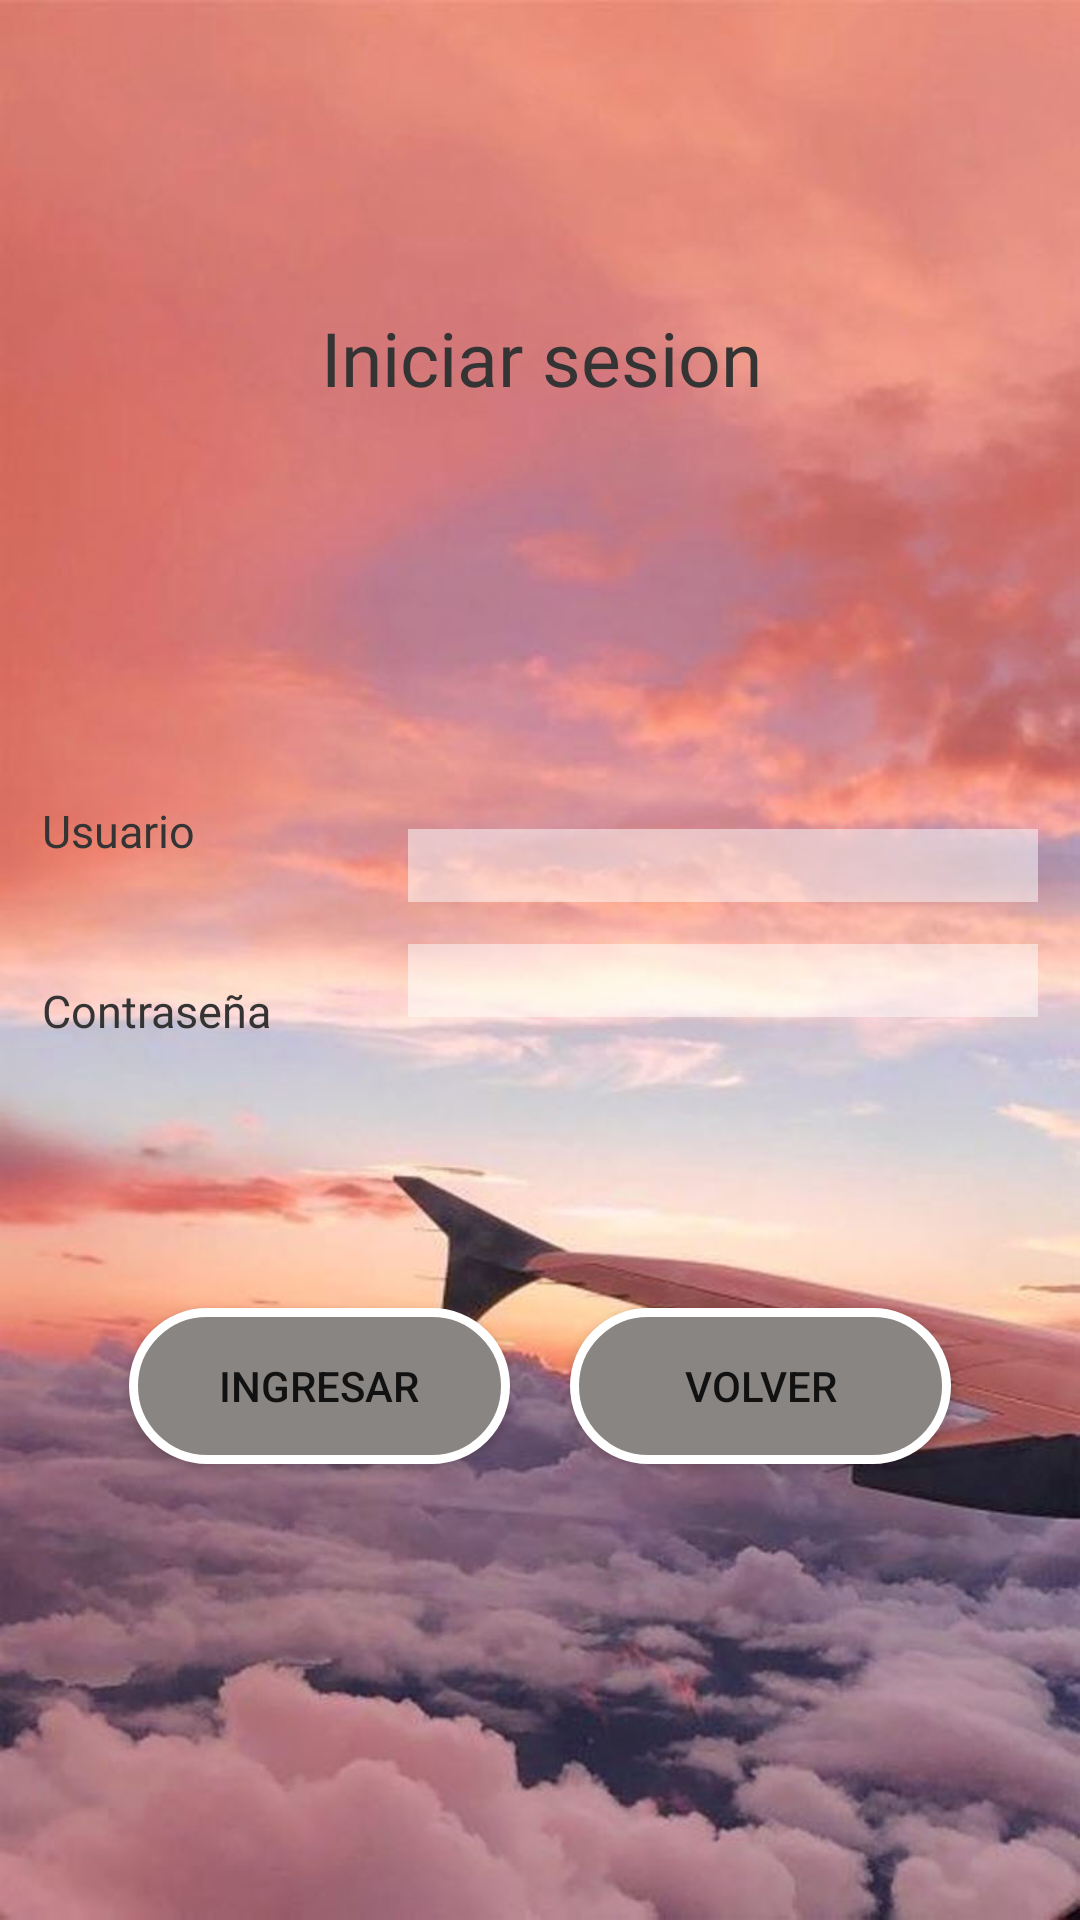

The Android layout XML behind this screen, and the referenced resources:
<!-- AndroidManifest.xml: application theme Theme.LaumVuelos -->
<!-- res/layout/activity_login_admin.xml -->
<?xml version="1.0" encoding="utf-8"?>
<androidx.constraintlayout.widget.ConstraintLayout xmlns:android="http://schemas.android.com/apk/res/android"
    xmlns:app="http://schemas.android.com/apk/res-auto"
    xmlns:tools="http://schemas.android.com/tools"
    android:layout_width="match_parent"
    android:layout_height="match_parent"
    android:background="@drawable/fondologin"
    tools:context=".VerVueloDatos">

    <Button
        android:id="@+id/buttonIngresar"
        android:layout_width="127dp"
        android:layout_height="52dp"
        android:layout_marginStart="88dp"
        android:layout_marginLeft="88dp"
        android:layout_marginEnd="10dp"
        android:layout_marginRight="10dp"
        android:layout_marginBottom="152dp"
        android:background="@drawable/shape"
        android:text="Ingresar"
        app:layout_constraintBottom_toBottomOf="parent"
        app:layout_constraintEnd_toStartOf="@+id/buttonVolver"
        app:layout_constraintHorizontal_bias="0.5"
        app:layout_constraintHorizontal_chainStyle="packed"
        app:layout_constraintStart_toStartOf="parent" />

    <Button
        android:id="@+id/buttonVolver"
        android:layout_width="127dp"
        android:background="@drawable/shape"
        android:layout_height="52dp"
        android:layout_marginStart="10dp"
        android:layout_marginLeft="10dp"
        android:layout_marginTop="97dp"
        android:layout_marginEnd="88dp"
        android:layout_marginRight="88dp"
        android:layout_marginBottom="152dp"
        android:text="@string/Volver"
        app:layout_constraintBottom_toBottomOf="parent"
        app:layout_constraintEnd_toEndOf="parent"
        app:layout_constraintHorizontal_bias="0.5"
        app:layout_constraintStart_toEndOf="@+id/buttonIngresar"
        app:layout_constraintTop_toBottomOf="@+id/editTextContra" />

    <EditText
        android:id="@+id/editTextContra"
        android:layout_width="wrap_content"
        android:layout_height="wrap_content"
        android:layout_marginTop="14dp"
        android:layout_marginBottom="97dp"
        android:layout_weight="1"
        android:ems="10"
        android:background="#80FFFFFF"
        android:inputType="textPassword"
        android:maxLength="8"
        app:layout_constraintBottom_toTopOf="@+id/buttonIngresar"
        app:layout_constraintEnd_toEndOf="parent"
        app:layout_constraintHorizontal_bias="0.5"
        app:layout_constraintStart_toEndOf="@+id/textViewPass"
        app:layout_constraintTop_toBottomOf="@+id/editTextUsuario" />

    <TextView
        android:id="@+id/textViewUser"
        android:layout_width="108dp"
        android:layout_height="22dp"
        android:layout_marginTop="143dp"
        android:layout_marginBottom="38dp"
        android:fontFamily="@font/bebas"
        android:text="Usuario"
        android:textColor="@color/ColorPrincipal"
        android:textSize="15sp"
        app:layout_constraintBottom_toTopOf="@+id/textViewPass"
        app:layout_constraintEnd_toStartOf="@+id/editTextUsuario"
        app:layout_constraintHorizontal_bias="0.5"
        app:layout_constraintStart_toStartOf="parent"
        app:layout_constraintTop_toBottomOf="@+id/textViewLogin" />

    <TextView
        android:id="@+id/textViewPass"
        android:layout_width="108dp"
        android:layout_height="22dp"
        android:layout_marginBottom="108dp"
        android:fontFamily="@font/bebas"
        android:text="Contraseña"
        android:textColor="@color/ColorPrincipal"
        android:textSize="15sp"
        app:layout_constraintBottom_toTopOf="@+id/buttonIngresar"
        app:layout_constraintEnd_toStartOf="@+id/editTextContra"
        app:layout_constraintHorizontal_bias="0.5"
        app:layout_constraintStart_toStartOf="parent"
        app:layout_constraintTop_toBottomOf="@+id/textViewUser" />

    <EditText
        android:id="@+id/editTextUsuario"
        android:layout_width="wrap_content"
        android:layout_height="wrap_content"
        android:layout_marginTop="132dp"
        android:layout_weight="1"
        android:ems="10"
        android:inputType="text"
        android:maxLength="8"
        android:background="#80FFFFFF"
        app:layout_constraintBottom_toTopOf="@+id/editTextContra"
        app:layout_constraintEnd_toEndOf="parent"
        app:layout_constraintHorizontal_bias="0.5"
        app:layout_constraintStart_toEndOf="@+id/textViewUser"
        app:layout_constraintTop_toBottomOf="@+id/textViewLogin" />

    <TextView
        android:id="@+id/textViewLogin"
        android:layout_width="400dp"
        android:layout_height="50dp"
        android:layout_marginTop="170dp"
        android:fontFamily="@font/bebas"
        android:gravity="center"
        android:text="@string/tituloLogin"
        android:textColor="@color/ColorPrincipal"
        android:textSize="25sp"
        app:layout_constraintBottom_toTopOf="@+id/editTextUsuario"
        app:layout_constraintEnd_toEndOf="parent"
        app:layout_constraintHorizontal_bias="0.5"
        app:layout_constraintStart_toStartOf="parent"
        app:layout_constraintTop_toTopOf="parent" />


</androidx.constraintlayout.widget.ConstraintLayout>
<!-- resources referenced by this layout -->
<resources>
  <color name="ColorPrincipal">#353434</color>
  <!-- drawable fondologin: jpg bitmap (drawable, 103650 bytes) -->
  <!-- drawable shape (drawable) -->
  <selector xmlns:android="http://schemas.android.com/apk/res/android" >
      <item >
          <shape android:shape="rectangle"  >
              <corners android:radius="50dip" />
              <stroke android:width="3dip" android:color="#ffffff" />
              <solid android:color="@color/Color2doPrincipal" />
  
  
              
  
          </shape>
      </item>
  </selector>
  <string name="Volver">Volver</string>
  <string name="tituloLogin">Iniciar sesion</string>
  <style name="Theme.LaumVuelos" parent="Theme.MaterialComponents.DayNight.DarkActionBar">
          
          <item name="colorPrimary">@color/Color2doPrincipal</item>
          <item name="colorPrimaryVariant">@color/ColorPrincipal</item>
          <item name="colorOnPrimary">@color/white</item>
          
          <item name="colorSecondary">@color/teal_200</item>
          <item name="colorSecondaryVariant">@color/teal_700</item>
          <item name="colorOnSecondary">@color/black</item>
          
          <item name="android:statusBarColor" tools:targetApi="l">?attr/colorPrimaryVariant</item>
          
      </style>
  <color name="Color2doPrincipal">#898582</color>
  <color name="white">#FFFFFFFF</color>
  <color name="teal_200">#FF03DAC5</color>
  <color name="teal_700">#FF018786</color>
  <color name="black">#FF000000</color>
</resources>
